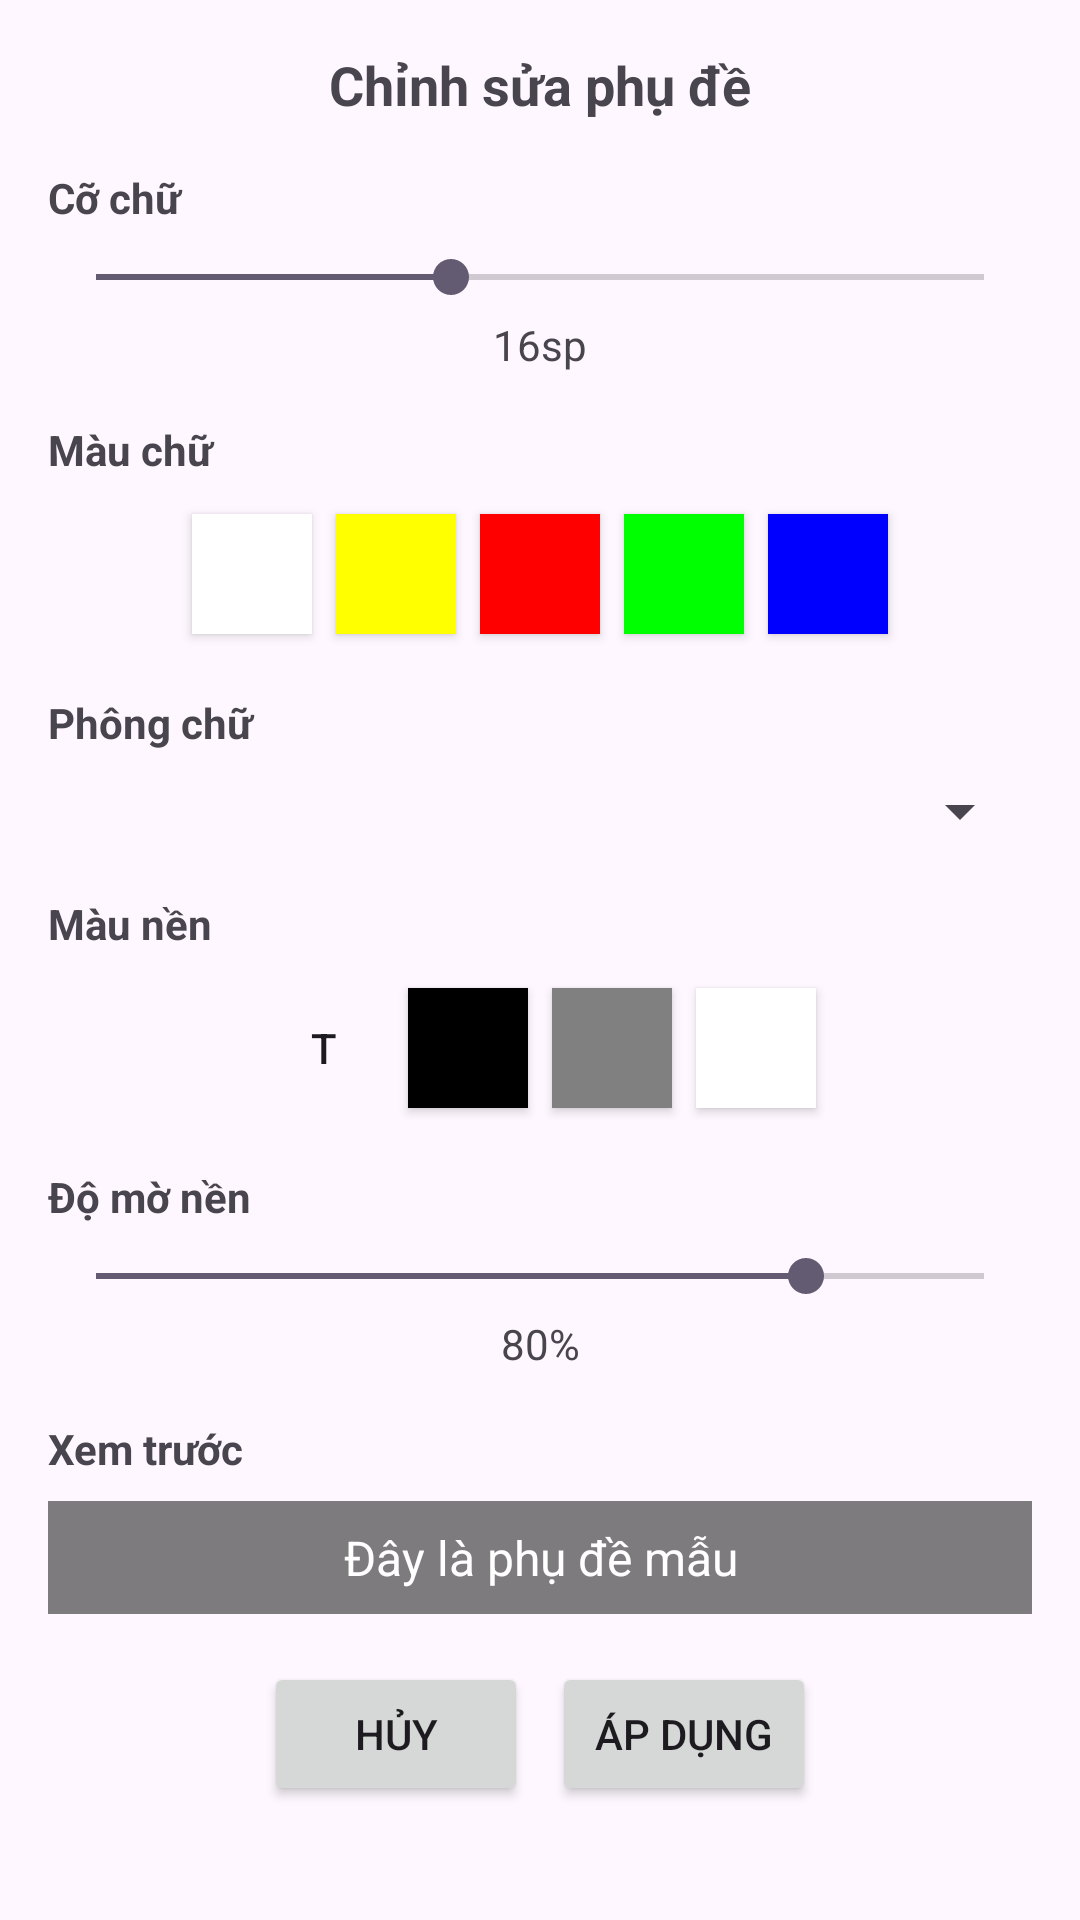

Here is an Android app screen rendered from its layout file. Give the layout XML and the strings, colors and styles it references.
<!-- AndroidManifest.xml: application theme Theme.MemePlayer -->
<!-- res/layout/dialog_subtitle_editor.xml -->
<?xml version="1.0" encoding="utf-8"?>
<ScrollView xmlns:android="http://schemas.android.com/apk/res/android"
    android:layout_width="match_parent"
    android:layout_height="wrap_content"
    android:padding="16dp">

    <LinearLayout
        android:layout_width="match_parent"
        android:layout_height="wrap_content"
        android:orientation="vertical">

        <TextView
            android:layout_width="match_parent"
            android:layout_height="wrap_content"
            android:text="Chỉnh sửa phụ đề"
            android:textSize="18sp"
            android:textStyle="bold"
            android:gravity="center"
            android:layout_marginBottom="16dp" />

        
        <TextView
            android:layout_width="match_parent"
            android:layout_height="wrap_content"
            android:text="Cỡ chữ"
            android:textSize="14sp"
            android:textStyle="bold"
            android:layout_marginBottom="8dp" />

        <SeekBar
            android:id="@+id/seekbar_font_size"
            android:layout_width="match_parent"
            android:layout_height="wrap_content"
            android:max="40"
            android:progress="16"
            android:layout_marginBottom="4dp" />

        <TextView
            android:id="@+id/txt_font_size"
            android:layout_width="match_parent"
            android:layout_height="wrap_content"
            android:text="16sp"
            android:gravity="center"
            android:layout_marginBottom="16dp" />

        
        <TextView
            android:layout_width="match_parent"
            android:layout_height="wrap_content"
            android:text="Màu chữ"
            android:textSize="14sp"
            android:textStyle="bold"
            android:layout_marginBottom="8dp" />

        <LinearLayout
            android:layout_width="match_parent"
            android:layout_height="wrap_content"
            android:orientation="horizontal"
            android:gravity="center"
            android:layout_marginBottom="16dp">

            <Button
                android:id="@+id/btn_color_white"
                android:layout_width="40dp"
                android:layout_height="40dp"
                android:layout_margin="4dp"
                android:background="#FFFFFF"
                android:text="" />

            <Button
                android:id="@+id/btn_color_yellow"
                android:layout_width="40dp"
                android:layout_height="40dp"
                android:layout_margin="4dp"
                android:background="#FFFF00"
                android:text="" />

            <Button
                android:id="@+id/btn_color_red"
                android:layout_width="40dp"
                android:layout_height="40dp"
                android:layout_margin="4dp"
                android:background="#FF0000"
                android:text="" />

            <Button
                android:id="@+id/btn_color_green"
                android:layout_width="40dp"
                android:layout_height="40dp"
                android:layout_margin="4dp"
                android:background="#00FF00"
                android:text="" />

            <Button
                android:id="@+id/btn_color_blue"
                android:layout_width="40dp"
                android:layout_height="40dp"
                android:layout_margin="4dp"
                android:background="#0000FF"
                android:text="" />
        </LinearLayout>

        
        <TextView
            android:layout_width="match_parent"
            android:layout_height="wrap_content"
            android:text="Phông chữ"
            android:textSize="14sp"
            android:textStyle="bold"
            android:layout_marginBottom="8dp" />

        <Spinner
            android:id="@+id/spinner_font_family"
            android:layout_width="match_parent"
            android:layout_height="wrap_content"
            android:layout_marginBottom="16dp" />

        
        <TextView
            android:layout_width="match_parent"
            android:layout_height="wrap_content"
            android:text="Màu nền"
            android:textSize="14sp"
            android:textStyle="bold"
            android:layout_marginBottom="8dp" />

        <LinearLayout
            android:layout_width="match_parent"
            android:layout_height="wrap_content"
            android:orientation="horizontal"
            android:gravity="center"
            android:layout_marginBottom="16dp">

            <Button
                android:id="@+id/btn_bg_transparent"
                android:layout_width="40dp"
                android:layout_height="40dp"
                android:layout_margin="4dp"
                android:background="#00000000"
                android:text="T" />

            <Button
                android:id="@+id/btn_bg_black"
                android:layout_width="40dp"
                android:layout_height="40dp"
                android:layout_margin="4dp"
                android:background="#000000"
                android:text="" />

            <Button
                android:id="@+id/btn_bg_gray"
                android:layout_width="40dp"
                android:layout_height="40dp"
                android:layout_margin="4dp"
                android:background="#808080"
                android:text="" />

            <Button
                android:id="@+id/btn_bg_white"
                android:layout_width="40dp"
                android:layout_height="40dp"
                android:layout_margin="4dp"
                android:background="#FFFFFF"
                android:text="" />
        </LinearLayout>

        
        <TextView
            android:layout_width="match_parent"
            android:layout_height="wrap_content"
            android:text="Độ mờ nền"
            android:textSize="14sp"
            android:textStyle="bold"
            android:layout_marginBottom="8dp" />

        <SeekBar
            android:id="@+id/seekbar_bg_opacity"
            android:layout_width="match_parent"
            android:layout_height="wrap_content"
            android:max="100"
            android:progress="80"
            android:layout_marginBottom="4dp" />

        <TextView
            android:id="@+id/txt_bg_opacity"
            android:layout_width="match_parent"
            android:layout_height="wrap_content"
            android:text="80%"
            android:gravity="center"
            android:layout_marginBottom="16dp" />

        
        <TextView
            android:layout_width="match_parent"
            android:layout_height="wrap_content"
            android:text="Xem trước"
            android:textSize="14sp"
            android:textStyle="bold"
            android:layout_marginBottom="8dp" />

        <TextView
            android:id="@+id/txt_preview"
            android:layout_width="match_parent"
            android:layout_height="wrap_content"
            android:text="Đây là phụ đề mẫu"
            android:textSize="16sp"
            android:textColor="#FFFFFF"
            android:background="#80000000"
            android:padding="8dp"
            android:gravity="center"
            android:layout_marginBottom="16dp" />

        
        <LinearLayout
            android:layout_width="match_parent"
            android:layout_height="wrap_content"
            android:orientation="horizontal"
            android:gravity="center">

            <Button
                android:id="@+id/btn_cancel"
                android:layout_width="wrap_content"
                android:layout_height="wrap_content"
                android:text="Hủy"
                android:layout_marginEnd="8dp" />

            <Button
                android:id="@+id/btn_apply"
                android:layout_width="wrap_content"
                android:layout_height="wrap_content"
                android:text="Áp dụng" />
        </LinearLayout>

    </LinearLayout>
</ScrollView>
<!-- resources referenced by this layout -->
<resources>
  <style name="Theme.MemePlayer" parent="Base.Theme.MemePlayer" />
  <style name="Base.Theme.MemePlayer" parent="Theme.Material3.DayNight.NoActionBar">
          
          
      </style>
</resources>
